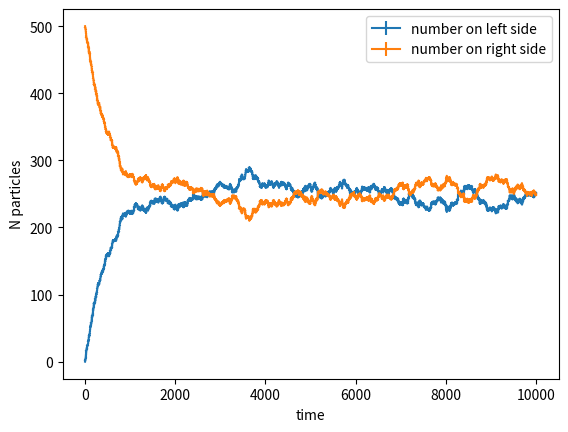

Python code for this plot:
import numpy as np
import matplotlib.pyplot as plt

def particles(t_final=10000, N=500, n_right=500, p_right=0.5, gen=np.random.PCG64(2022)):
    """Simulate the diffusion of particles starting in 1 side of a box.

    Args:
        t_final (int, optional): number of time steps. Defaults to 10000.
        N (int, optional): number of particles. Defaults to 500.
        n_right (int, optional): number of particles on right side
        at t=0. Defaults to 500.
        p_right (float, optional): probability of particle moving
        left to right. Defaults to 0.5.
        gen (np.random.generator, optional): generator of random numbers.
        Defaults to PCG64.

    Returns:
        tuple: arrays of the timeseries for particles in 
        left and right side of box, respectively
    """
    if n_right > N:
        raise Exception("Number of particles starting on the right side cannot \
                        exceed total number of particles.")
    if n_right < 0 or N < 0:
        raise Exception("Number of particles must be positive.")
    rng = np.random.Generator(gen)
    final_arr = np.zeros((2, t_final))
    t_arr = []
    n_left = N - n_right # number of particles on left side
    for t in range(t_final):
        t_arr.append(t)
        final_arr[0][t] = n_left
        final_arr[1][t] = n_right
        p = n_right / N # probability of move to right
        r = rng.random([2]) # generate 2 random numbers
        if r[0] <= p and r[1] > p_right: # move left
            n_right -= 1
            n_left += 1
        elif r[0] > p and r[1] <= p_right: # move right
            n_left -= 1
            n_right += 1
    return final_arr, t_arr


def standard_error(arr):
    """Calculate standard error of array

    Args:
        arr (np.ndarray): array to find standard error.

    Returns:
        np.ndarray: array of standard errors.
    """
    return np.std(arr) / np.sqrt(len(arr))


if __name__ == '__main__':
    results, times = particles(t_final=10000, 
                               N=500, 
                               n_right=500, 
                               p_right=0.5, 
                               gen=np.random.PCG64(1))

    # plot timeseries of number of particles on each side of box
    plt.figure()
    plt.errorbar(times, results[0], yerr=standard_error(results[0]), label='number on left side')
    plt.errorbar(times, results[1], yerr=standard_error(results[1]), label='number on right side')
    plt.xlabel('time')
    plt.ylabel('N particles')
    plt.legend()
    plt.show()